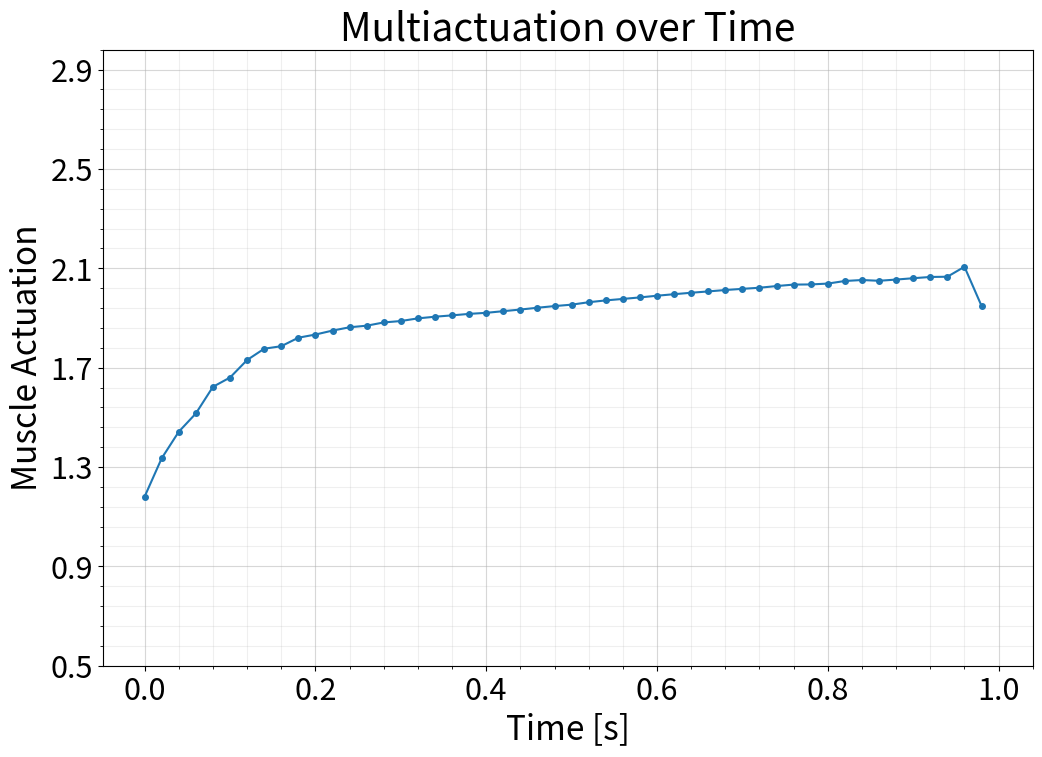

This chart was generated by the following Python code:
import numpy as np
import matplotlib.pyplot as plt


def plotActuation (actuation, dt):
	frame_num = len(actuation)
	times = []

	for i in range(frame_num):
	    times.append(i*dt)

	fig, ax = plt.subplots(figsize=(12,8))
	ax.plot(times, actuation, marker='o', markersize=4)
	   

	major_ticks = np.arange(0, frame_num*dt+0.05* frame_num*dt, 0.2)
	minor_ticks = np.arange(0, frame_num*dt+0.05* frame_num*dt, 0.04)
	ax.set_xticks(major_ticks)
	ax.set_xticks(minor_ticks, minor=True)

	major_ticks_y = np.arange(0.5, 3, 0.4)
	minor_ticks_y = np.arange(0.5, 3, 0.08)
	ax.set_yticks(major_ticks_y)
	ax.set_yticks(minor_ticks_y, minor=True)
	plt.xticks(fontsize=22)
	plt.yticks(fontsize=22)

	ax.grid(which='minor', alpha=0.2)
	ax.grid(which='major', alpha=0.5)

	ax.set_title("Multiactuation over Time", fontsize=28)
	ax.set_xlabel("Time [s]", fontsize=24)
	ax.set_ylabel("Muscle Actuation", fontsize=24)
	ax.title.set_position([.5, 1.03])
	#ax.legend(loc="lower center", bbox_to_anchor=(0.5, -0.35), ncol= 2, prop={'size': 24})

	fig.savefig(f"multiActuation.png", bbox_inches='tight')
	plt.close()
	


act = np.array([0.18081628, 0.33521603, 0.44212562, 0.51563384, 0.62284055, 0.66023927,
  0.73072006, 0.77621254, 0.78634246, 0.82055789, 0.83328386, 0.84924543,
  0.86258292, 0.86891084, 0.88203647, 0.88770833, 0.89842741, 0.90506757,
  0.91052297, 0.91650377, 0.92072227, 0.92739767, 0.93398631, 0.9412044,
  0.94791222, 0.95362008, 0.96341529, 0.97076898, 0.97668869, 0.98281742,
  0.9895724,  0.99575399, 1.00156311, 1.00691611, 1.01258991, 1.01726384,
  1.02175402, 1.02852799, 1.03442112, 1.03503342, 1.03848881, 1.04892388,
  1.05282903, 1.04973751, 1.05467312, 1.06006326, 1.06511551, 1.06606376,
  1.10619253, 0.94857512])
  
act += 1

plotActuation(act, 0.02)
